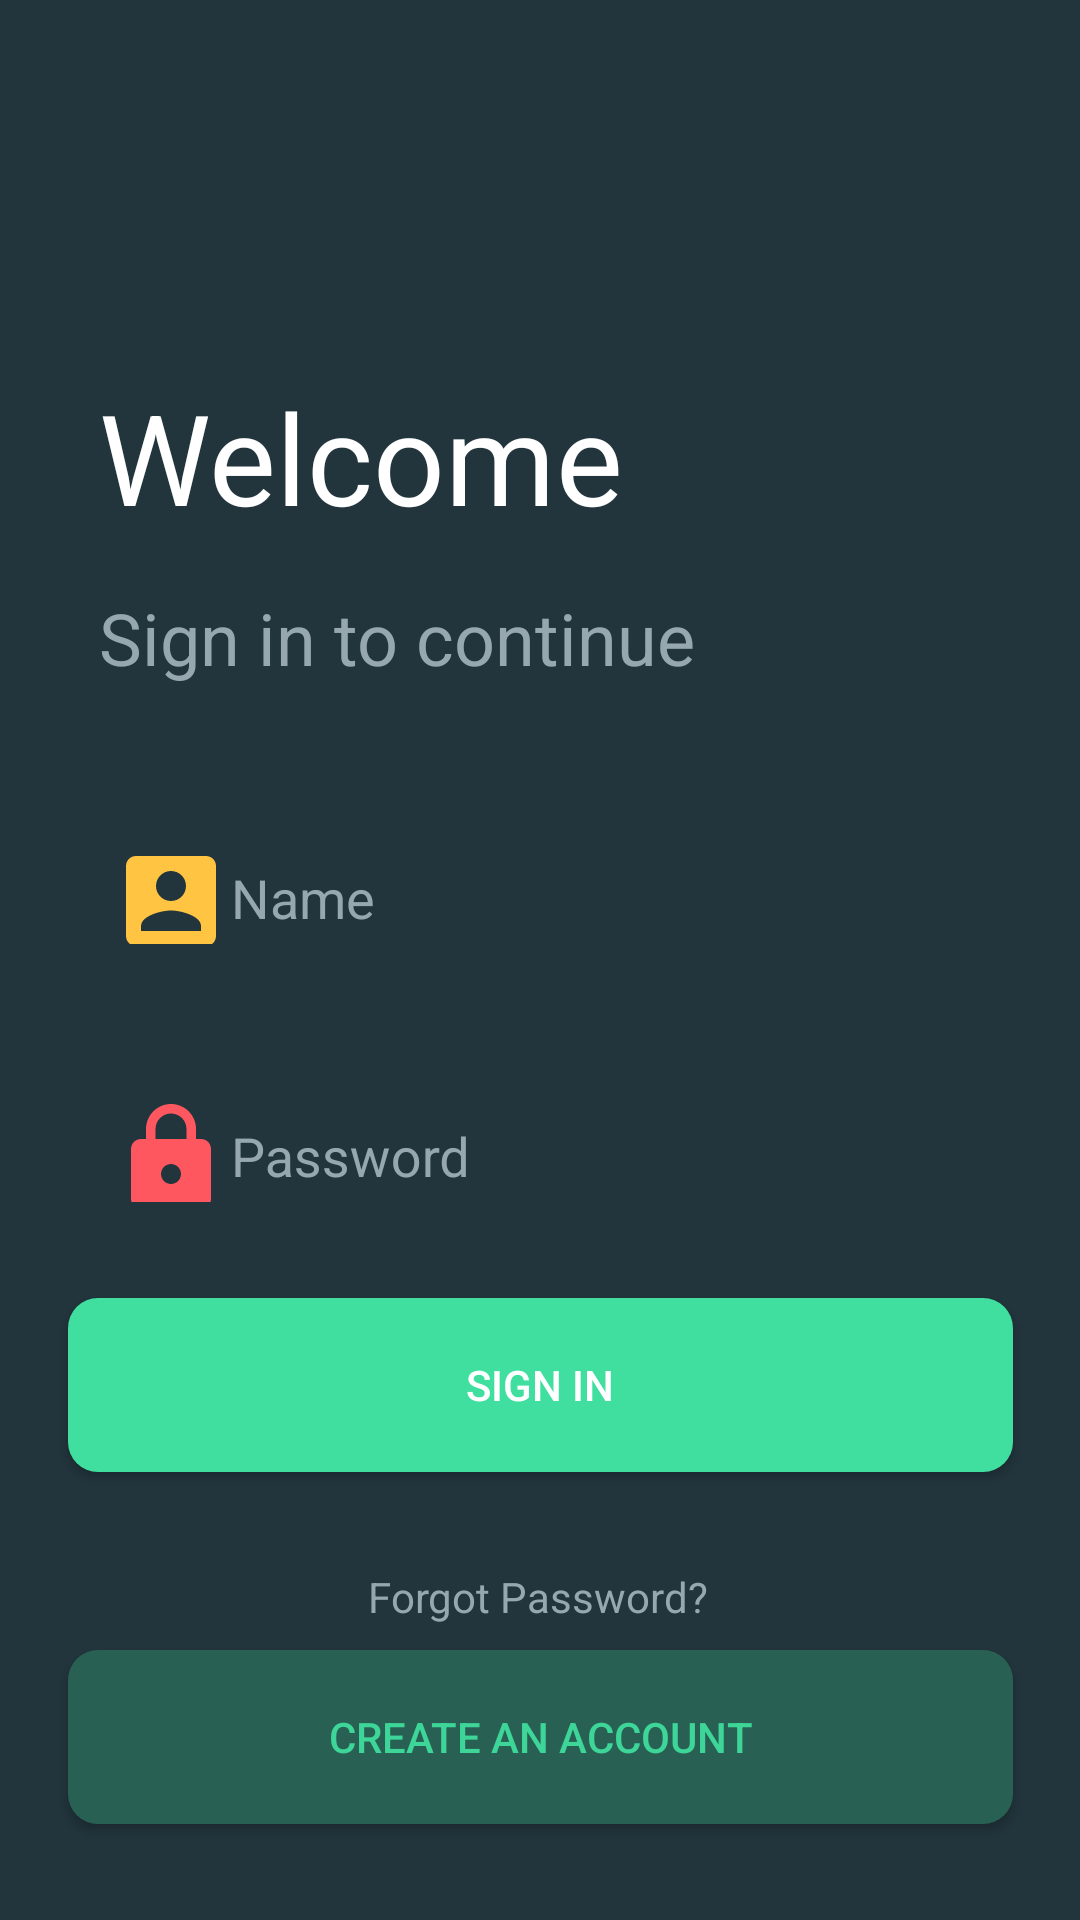

Write the Android layout XML for this screen, with the resource values it uses.
<!-- AndroidManifest.xml: application theme Theme.FitnessApp -->
<!-- res/layout/activity_login_page.xml -->
<?xml version="1.0" encoding="utf-8"?>
<androidx.constraintlayout.widget.ConstraintLayout xmlns:android="http://schemas.android.com/apk/res/android"
    xmlns:app="http://schemas.android.com/apk/res-auto"
    xmlns:tools="http://schemas.android.com/tools"
    android:layout_width="match_parent"
    android:layout_height="match_parent"
    android:background="#22343C"
    tools:context=".login_page">

    <Button
        android:id="@+id/btnCreateAccount"
        android:layout_width="315dp"
        android:layout_height="58dp"
        android:layout_alignParentEnd="true"
        android:layout_alignParentBottom="true"
        android:layout_centerHorizontal="true"
        android:layout_marginStart="32dp"
        android:layout_marginEnd="32dp"
        android:layout_marginBottom="32dp"
        android:background="@drawable/custom_button_account"
        android:text="Create an account"
        android:textColor="#3DD598"
        app:layout_constraintBottom_toBottomOf="parent"
        app:layout_constraintEnd_toEndOf="parent"
        app:layout_constraintStart_toStartOf="parent" />

    <Button
        android:id="@+id/btnSignIn"
        android:layout_width="315dp"
        android:layout_height="58dp"
        android:layout_alignParentBottom="true"
        android:layout_centerHorizontal="true"
        android:layout_marginStart="32dp"
        android:layout_marginTop="32dp"
        android:layout_marginEnd="32dp"
        android:background="@drawable/sign_in_button"
        android:text="Sign In"
        android:textColor="@color/white"
        app:layout_constraintEnd_toEndOf="parent"
        app:layout_constraintStart_toStartOf="parent"
        app:layout_constraintTop_toBottomOf="@+id/textInputLayout2" />

    <ImageView
        android:id="@+id/imageView"
        android:layout_width="45dp"
        android:layout_height="43dp"
        android:layout_alignParentStart="true"
        android:layout_alignParentTop="true"
        android:layout_marginStart="33dp"
        android:layout_marginTop="65dp"
        android:background="@drawable/custom_imageview_login"
        app:layout_constraintStart_toStartOf="parent"
        app:layout_constraintTop_toTopOf="parent" />

    <TextView
        android:id="@+id/textView2"
        android:layout_width="wrap_content"
        android:layout_height="wrap_content"
        android:layout_alignParentStart="true"
        android:layout_alignParentTop="true"
        android:layout_marginStart="33dp"
        android:layout_marginTop="16dp"
        android:text="Sign in to continue"
        android:textColor="#96A7AF"
        android:textSize="24dp"
        app:layout_constraintStart_toStartOf="parent"
        app:layout_constraintTop_toBottomOf="@+id/textView" />

    <TextView
        android:id="@+id/textView"
        android:layout_width="wrap_content"
        android:layout_height="wrap_content"
        android:layout_alignParentStart="true"
        android:layout_alignParentTop="true"
        android:layout_marginStart="33dp"
        android:layout_marginTop="16dp"
        android:text="Welcome"
        android:textColor="@color/white"
        android:textSize="42dp"
        app:layout_constraintStart_toStartOf="parent"
        app:layout_constraintTop_toBottomOf="@+id/imageView" />

    <TextView
        android:id="@+id/textView3"
        android:layout_width="wrap_content"
        android:layout_height="wrap_content"
        android:layout_alignParentBottom="true"
        android:layout_centerHorizontal="true"
        android:layout_marginStart="32dp"
        android:layout_marginTop="32dp"
        android:layout_marginEnd="32dp"
        android:text="Forgot Password?"
        android:textColor="#96A7AF"
        android:textSize="14sp"
        app:layout_constraintEnd_toEndOf="parent"
        app:layout_constraintHorizontal_bias="0.497"
        app:layout_constraintStart_toStartOf="parent"
        app:layout_constraintTop_toBottomOf="@+id/btnSignIn" />

    <com.google.android.material.textfield.TextInputLayout
        android:id="@+id/textInputLayout"
        android:layout_width="347dp"
        android:layout_height="54dp"
        android:layout_alignParentStart="true"
        android:layout_alignParentTop="true"
        android:layout_centerHorizontal="true"
        android:layout_marginStart="33dp"
        android:layout_marginTop="32dp"
        app:layout_constraintStart_toStartOf="parent"
        app:layout_constraintTop_toBottomOf="@+id/textView2">

        <com.google.android.material.textfield.TextInputEditText
            android:layout_width="347dp"
            android:layout_height="54dp"
            android:drawableLeft="@drawable/ic_loginperson"
            android:hint="Name"
            android:singleLine="true"
            android:textColor="#96A7AF"/>
    </com.google.android.material.textfield.TextInputLayout>

    <com.google.android.material.textfield.TextInputLayout
        android:id="@+id/textInputLayout2"
        android:layout_width="347dp"
        android:layout_height="54dp"
        android:layout_alignParentStart="true"
        android:layout_alignParentBottom="true"
        android:layout_centerHorizontal="true"
        android:layout_marginStart="33dp"
        android:layout_marginTop="32dp"
        app:layout_constraintStart_toStartOf="parent"
        app:layout_constraintTop_toBottomOf="@+id/textInputLayout">

        <com.google.android.material.textfield.TextInputEditText
            android:layout_width="347dp"
            android:layout_height="54dp"
            android:drawableLeft="@drawable/ic_lockpassword"
            android:hint="Password"
            android:singleLine="true"
            android:textColor="#96A7AF"/>
    </com.google.android.material.textfield.TextInputLayout>


</androidx.constraintlayout.widget.ConstraintLayout>
<!-- resources referenced by this layout -->
<resources>
  <!-- drawable custom_button_account (drawable) -->
  <?xml version="1.0" encoding="utf-8"?>
  <shape xmlns:android="http://schemas.android.com/apk/res/android" android:shape="rectangle">
      <solid android:color="#286053"/>
      <corners android:radius="10dp"/>
  
  </shape>
  <!-- drawable ic_lockpassword (drawable) -->
  <vector android:height="40dp" android:tint="#FF575F"
      android:viewportHeight="24" android:viewportWidth="24"
      android:width="40dp" xmlns:android="http://schemas.android.com/apk/res/android">
      <path android:fillColor="@android:color/white" android:pathData="M18,8h-1L17,6c0,-2.76 -2.24,-5 -5,-5S7,3.24 7,6v2L6,8c-1.1,0 -2,0.9 -2,2v10c0,1.1 0.9,2 2,2h12c1.1,0 2,-0.9 2,-2L20,10c0,-1.1 -0.9,-2 -2,-2zM12,17c-1.1,0 -2,-0.9 -2,-2s0.9,-2 2,-2 2,0.9 2,2 -0.9,2 -2,2zM15.1,8L8.9,8L8.9,6c0,-1.71 1.39,-3.1 3.1,-3.1 1.71,0 3.1,1.39 3.1,3.1v2z"/>
  </vector>
  <!-- drawable ic_loginperson (drawable) -->
  <vector android:height="40dp" android:tint="#FFC542"
      android:viewportHeight="24" android:viewportWidth="24"
      android:width="40dp" xmlns:android="http://schemas.android.com/apk/res/android">
      <path android:fillColor="@android:color/white" android:pathData="M3,5v14c0,1.1 0.89,2 2,2h14c1.1,0 2,-0.9 2,-2L21,5c0,-1.1 -0.9,-2 -2,-2L5,3c-1.11,0 -2,0.9 -2,2zM15,9c0,1.66 -1.34,3 -3,3s-3,-1.34 -3,-3 1.34,-3 3,-3 3,1.34 3,3zM6,17c0,-2 4,-3.1 6,-3.1s6,1.1 6,3.1v1L6,18v-1z"/>
  </vector>
  <!-- drawable sign_in_button (drawable) -->
  <?xml version="1.0" encoding="utf-8"?>
  <shape xmlns:android="http://schemas.android.com/apk/res/android" android:shape="rectangle">
      <solid android:color="#40DF9F"/>
      <corners android:radius="10dp"/>
  
  </shape>
  <style name="Theme.FitnessApp" parent="Theme.AppCompat.Light.NoActionBar">
          
          <item name="colorPrimary">#22343C</item>
          <item name="colorPrimaryVariant">#22343C</item>
          <item name="colorOnPrimary">@color/white</item>
          
          <item name="colorSecondary">@color/teal_200</item>
          <item name="colorSecondaryVariant">@color/teal_700</item>
          <item name="colorOnSecondary">@color/black</item>
          
          <item name="android:statusBarColor" tools:targetApi="l">?attr/colorPrimaryVariant</item>
          
  
          <item name="android:textColorHint">#96A7AF</item>
      </style>
  <!-- not gathered from this repository: default colours our renderer supplied (Android Studio template values) -->
  <color name="teal_200">#FF03DAC5</color>
  <color name="teal_700">#FF018786</color>
  <color name="black">#FF000000</color>
  <color name="white">#FFFFFFFF</color>
</resources>
